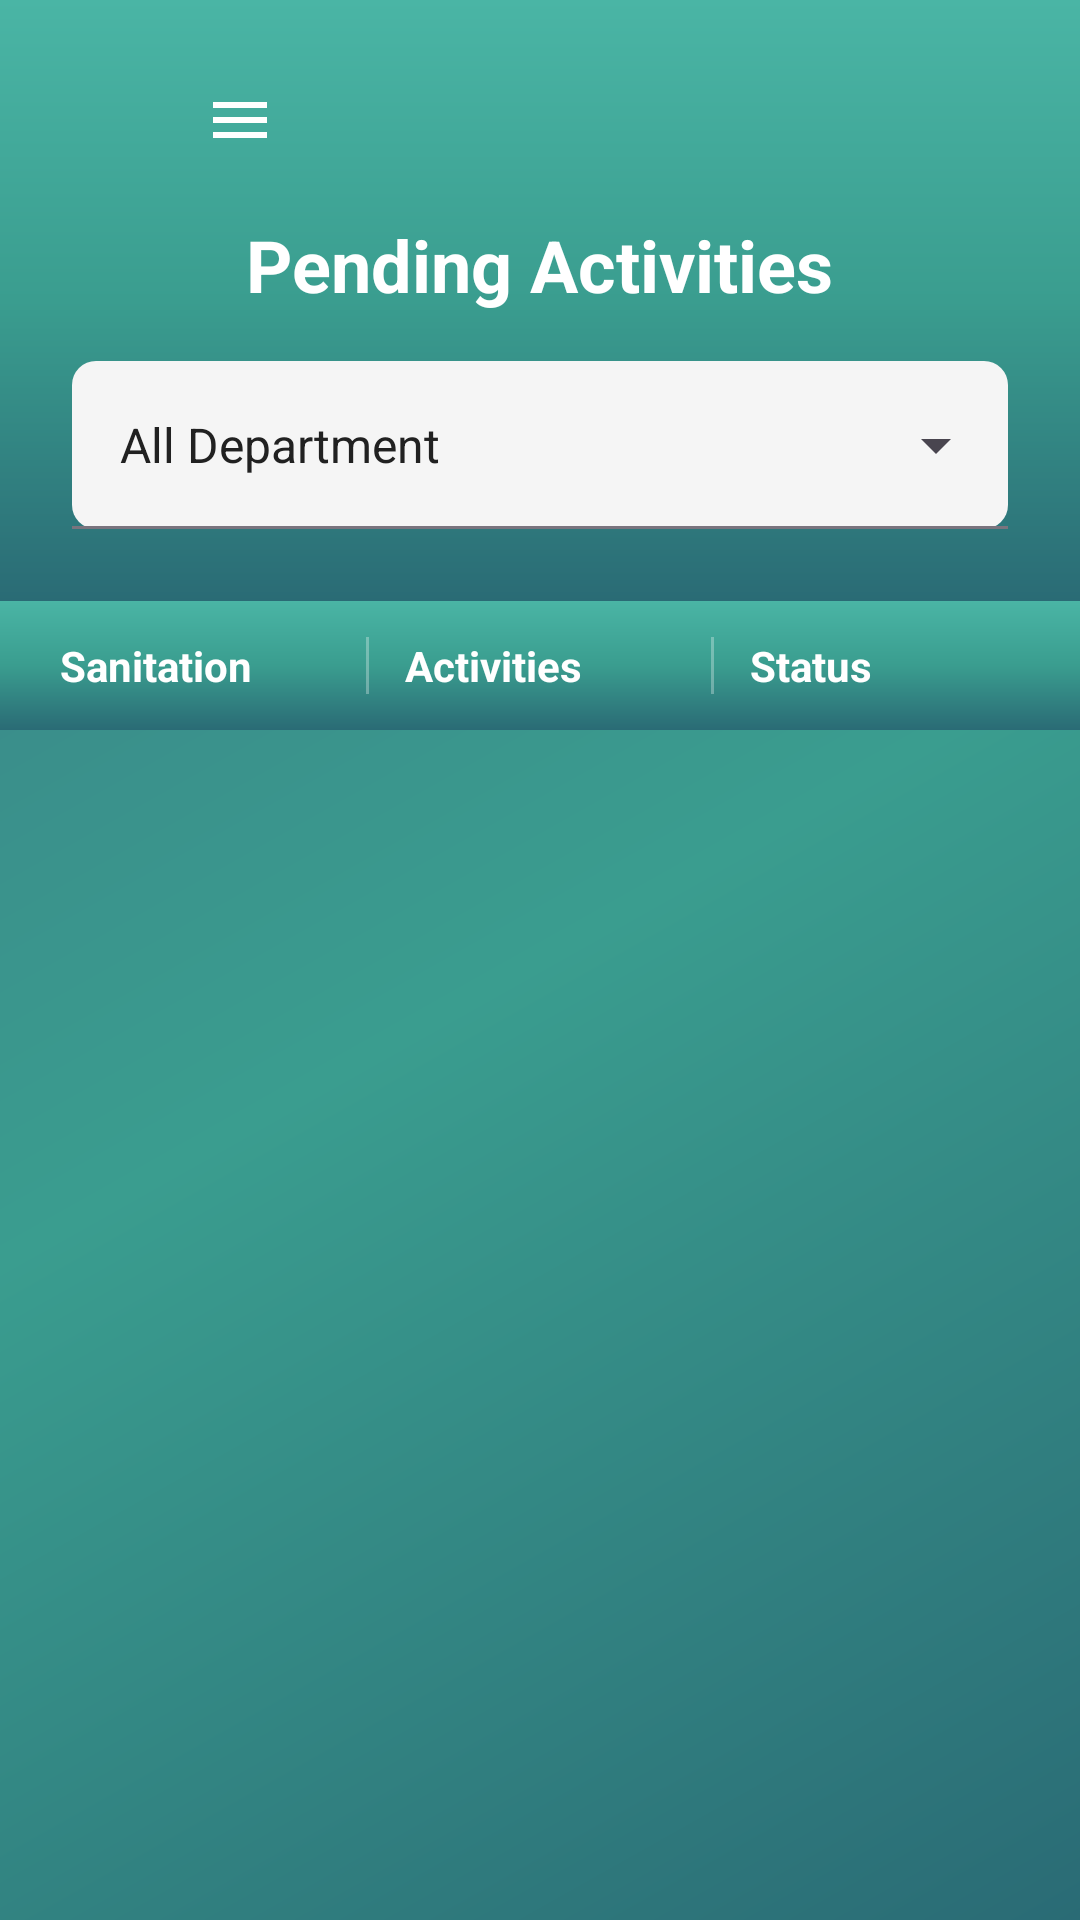

Write the Android layout XML for this screen, with the resource values it uses.
<!-- AndroidManifest.xml: application theme Theme.OfficerDutyManagement -->
<!-- res/layout/activity_pending_activities.xml -->
<?xml version="1.0" encoding="utf-8"?>
<androidx.drawerlayout.widget.DrawerLayout xmlns:android="http://schemas.android.com/apk/res/android"
    xmlns:app="http://schemas.android.com/apk/res-auto"
    xmlns:tools="http://schemas.android.com/tools"
    android:id="@+id/drawerLayout"
    android:layout_width="match_parent"
    android:layout_height="match_parent"
    android:fitsSystemWindows="true"
    tools:context=".PendingActivitiesActivity">

    <androidx.constraintlayout.widget.ConstraintLayout
        android:id="@+id/main"
        android:layout_width="match_parent"
        android:layout_height="match_parent"
        android:background="@drawable/gradient_background_main">

        
        <LinearLayout
            android:id="@+id/headerSection"
            android:layout_width="match_parent"
            android:layout_height="wrap_content"
            android:orientation="vertical"
            android:background="@drawable/gradient_background_header"
            android:padding="24dp"
            android:paddingTop="32dp"
            app:layout_constraintTop_toTopOf="parent"
            app:layout_constraintStart_toStartOf="parent"
            app:layout_constraintEnd_toEndOf="parent">

            
            <LinearLayout
                android:layout_width="match_parent"
                android:layout_height="wrap_content"
                android:orientation="horizontal"
                android:gravity="start|center_vertical"
                android:layout_marginBottom="16dp">

                
                <ImageView
                    android:id="@+id/imageViewBack"
                    android:layout_width="32dp"
                    android:layout_height="32dp"
                    android:src="@drawable/ic_back_arrow"
                    android:contentDescription="Back"
                    android:padding="4dp"
                    android:layout_marginEnd="8dp" />

                
                <ImageView
                    android:id="@+id/imageViewMenu"
                    android:layout_width="32dp"
                    android:layout_height="32dp"
                    android:src="@drawable/ic_menu"
                    android:contentDescription="Menu"
                    android:padding="4dp" />

            </LinearLayout>

            
            <TextView
                android:id="@+id/textViewTitle"
                android:layout_width="wrap_content"
                android:layout_height="wrap_content"
                android:text="@string/pending_activities"
                android:textColor="@color/white"
                android:textSize="24sp"
                android:textStyle="bold"
                android:layout_gravity="center_horizontal" />

        
        <com.google.android.material.textfield.TextInputLayout
            android:layout_width="match_parent"
            android:layout_height="wrap_content"
            android:layout_marginTop="16dp"
            app:boxBackgroundMode="filled"
            app:boxBackgroundColor="@color/dashboard_background"
            app:boxCornerRadiusTopStart="8dp"
            app:boxCornerRadiusTopEnd="8dp"
            app:boxCornerRadiusBottomStart="8dp"
            app:boxCornerRadiusBottomEnd="8dp"
            app:endIconMode="dropdown_menu">

            <AutoCompleteTextView
                android:id="@+id/autoCompleteDepartment"
                android:layout_width="match_parent"
                android:layout_height="wrap_content"
                android:inputType="none"
                android:focusable="false"
                android:clickable="true"
                android:text="@string/all_department"
                android:textColor="@color/text_primary"
                android:textSize="16sp"
                android:minHeight="56dp"
                android:paddingStart="16dp"
                android:paddingEnd="16dp"
                android:gravity="center_vertical" />

        </com.google.android.material.textfield.TextInputLayout>

    </LinearLayout>

    
    <LinearLayout
        android:id="@+id/tableHeader"
        android:layout_width="match_parent"
        android:layout_height="wrap_content"
        android:orientation="horizontal"
        android:background="@drawable/gradient_background_header"
        android:padding="12dp"
        app:layout_constraintTop_toBottomOf="@id/headerSection"
        app:layout_constraintStart_toStartOf="parent"
        app:layout_constraintEnd_toEndOf="parent">

        <TextView
            android:layout_width="0dp"
            android:layout_height="wrap_content"
            android:layout_weight="1"
            android:text="Sanitation"
            android:textColor="@color/white"
            android:textSize="14sp"
            android:textStyle="bold"
            android:paddingStart="8dp" />

        
        <View
            android:layout_width="1dp"
            android:layout_height="match_parent"
            android:background="@color/white"
            android:alpha="0.3"
            android:layout_marginStart="4dp"
            android:layout_marginEnd="4dp" />

        <TextView
            android:layout_width="0dp"
            android:layout_height="wrap_content"
            android:layout_weight="1"
            android:text="Activities"
            android:textColor="@color/white"
            android:textSize="14sp"
            android:textStyle="bold"
            android:paddingStart="8dp" />

        
        <View
            android:layout_width="1dp"
            android:layout_height="match_parent"
            android:background="@color/white"
            android:alpha="0.3"
            android:layout_marginStart="4dp"
            android:layout_marginEnd="4dp" />

        <TextView
            android:layout_width="0dp"
            android:layout_height="wrap_content"
            android:layout_weight="1"
            android:text="Status"
            android:textColor="@color/white"
            android:textSize="14sp"
            android:textStyle="bold"
            android:paddingStart="8dp" />

    </LinearLayout>

    
    <androidx.recyclerview.widget.RecyclerView
        android:id="@+id/recyclerViewActivities"
        android:layout_width="match_parent"
        android:layout_height="0dp"
        android:clipToPadding="false"
        app:layout_constraintTop_toBottomOf="@id/tableHeader"
        app:layout_constraintBottom_toBottomOf="parent"
        app:layout_constraintStart_toStartOf="parent"
        app:layout_constraintEnd_toEndOf="parent" />

    </androidx.constraintlayout.widget.ConstraintLayout>

    
    <com.google.android.material.navigation.NavigationView
        android:id="@+id/navigationView"
        android:layout_width="280dp"
        android:layout_height="match_parent"
        android:layout_gravity="start"
        android:background="@color/dashboard_card_bg"
        android:fitsSystemWindows="true"
        app:headerLayout="@layout/nav_header_admin"
        app:menu="@menu/drawer_menu_admin"
        app:itemTextColor="@color/black" />

</androidx.drawerlayout.widget.DrawerLayout>
<!-- res/layout/nav_header_admin.xml (included above) -->
<?xml version="1.0" encoding="utf-8"?>
<LinearLayout xmlns:android="http://schemas.android.com/apk/res/android"
    android:layout_width="match_parent"
    android:layout_height="180dp"
    android:orientation="vertical"
    android:background="@drawable/gradient_nav_drawer"
    android:padding="24dp"
    android:paddingTop="32dp"
    android:gravity="bottom">

    <ImageView
        android:id="@+id/navHeaderProfile"
        android:layout_width="64dp"
        android:layout_height="64dp"
        android:src="@drawable/ic_profile_placeholder"
        android:background="@drawable/circle_background"
        android:contentDescription="Profile Picture"
        android:layout_marginBottom="12dp" />

    <TextView
        android:id="@+id/navHeaderGreeting"
        android:layout_width="wrap_content"
        android:layout_height="wrap_content"
        android:text="Good Morning"
        android:textColor="@color/text_on_gradient"
        android:textSize="15sp"
        android:alpha="0.9"
        android:layout_marginBottom="6dp" />

    <TextView
        android:id="@+id/navHeaderName"
        android:layout_width="wrap_content"
        android:layout_height="wrap_content"
        android:text="Admin Name"
        android:textColor="@color/text_on_gradient"
        android:textSize="20sp"
        android:textStyle="bold"
        android:letterSpacing="0.01"
        android:shadowColor="#80000000"
        android:shadowDx="0"
        android:shadowDy="1"
        android:shadowRadius="2" />

</LinearLayout>
<!-- resources referenced by this layout -->
<resources>
  <color name="black">#FF000000</color>
  <color name="dashboard_background">#F5F5F5</color>
  <color name="dashboard_card_bg">#FFFFFFFF</color>
  <color name="text_on_gradient">#FFFFFF</color>
  <color name="text_primary">#FF212121</color>
  <color name="white">#FFFFFFFF</color>
  <!-- drawable circle_background (drawable) -->
  <?xml version="1.0" encoding="utf-8"?>
  <shape xmlns:android="http://schemas.android.com/apk/res/android"
      android:shape="oval">
      <solid android:color="@color/white" />
      <stroke
          android:width="2dp"
          android:color="@color/text_primary" />
  </shape>
  <!-- drawable gradient_background_header (drawable) -->
  <?xml version="1.0" encoding="utf-8"?>
  <shape xmlns:android="http://schemas.android.com/apk/res/android">
      <gradient
          android:type="linear"
          android:angle="90"
          android:startColor="@color/gradient_deep_teal"
          android:centerColor="@color/gradient_emerald"
          android:endColor="@color/gradient_emerald_light" />
  </shape>
  <!-- drawable gradient_background_main (drawable) -->
  <?xml version="1.0" encoding="utf-8"?>
  <shape xmlns:android="http://schemas.android.com/apk/res/android">
      <gradient
          android:type="linear"
          android:angle="135"
          android:startColor="@color/gradient_deep_teal"
          android:centerColor="@color/gradient_emerald"
          android:endColor="@color/gradient_teal_mid" />
  </shape>
  <!-- drawable gradient_nav_drawer (drawable) -->
  <?xml version="1.0" encoding="utf-8"?>
  <shape xmlns:android="http://schemas.android.com/apk/res/android">
      <gradient
          android:type="linear"
          android:angle="90"
          android:startColor="@color/gradient_teal_mid"
          android:centerColor="@color/gradient_deep_teal"
          android:endColor="@color/gradient_emerald" />
  </shape>
  <!-- drawable ic_menu (drawable) -->
  <vector xmlns:android="http://schemas.android.com/apk/res/android"
      android:width="24dp"
      android:height="24dp"
      android:viewportWidth="24"
      android:viewportHeight="24">
      <path
          android:fillColor="#FFFFFFFF"
          android:pathData="M3,18h18v-2H3v2zM3,13h18v-2H3v2zM3,6v2h18V6H3z"/>
  </vector>
  <!-- drawable ic_profile_placeholder (drawable) -->
  <vector xmlns:android="http://schemas.android.com/apk/res/android"
      android:width="120dp"
      android:height="120dp"
      android:viewportWidth="24"
      android:viewportHeight="24">
      
      <path
          android:fillColor="#FF000000"
          android:pathData="M12,12c2.21,0 4,-1.79 4,-4s-1.79,-4 -4,-4 -4,1.79 -4,4 1.79,4 4,4zM12,14c-2.67,0 -8,1.34 -8,4v2h16v-2c0,-2.66 -5.33,-4 -8,-4z"/>
  </vector>
  <string name="all_department">All Department</string>
  <string name="pending_activities">Pending Activities</string>
  <style name="Theme.OfficerDutyManagement" parent="Base.Theme.OfficerDutyManagement" />
  <color name="gradient_deep_teal">#2A6B75</color>
  <color name="gradient_emerald">#3A9D8F</color>
  <color name="gradient_emerald_light">#4AB5A5</color>
  <color name="gradient_teal_mid">#3A7A85</color>
  <style name="Base.Theme.OfficerDutyManagement" parent="Theme.Material3.DayNight.NoActionBar">
          
          <item name="colorPrimary">@color/gradient_deep_teal</item>
          <item name="colorPrimaryVariant">@color/gradient_emerald</item>
          <item name="colorOnPrimary">@color/white</item>
          <item name="colorSecondary">@color/accent_gold</item>
          <item name="colorOnSecondary">@color/white</item>
          <item name="android:textColorPrimary">@color/text_luxury_primary</item>
          <item name="android:textColorSecondary">@color/text_luxury_secondary</item>
      </style>
  <color name="accent_gold">#D4AF37</color>
  <color name="text_luxury_primary">#1A1A1A</color>
  <color name="text_luxury_secondary">#6B7280</color>
</resources>
